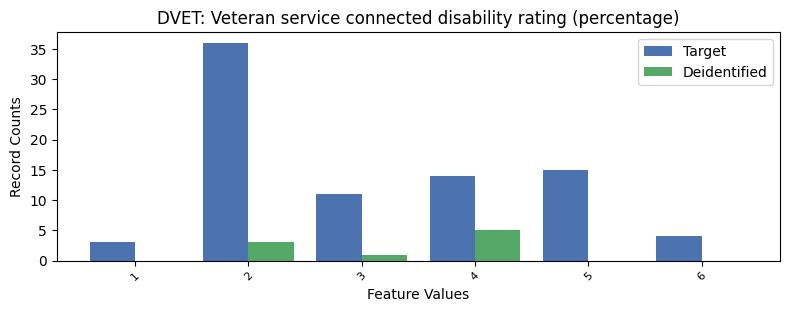

The data file committed next to this chart (first rows):
, DVET, count_target, count_deidentified
0, -1, 7551, 3634
1, 2, 36, 3.0
2, 5, 15, 0.0
3, 4, 14, 5.0
4, 3, 11, 1.0
5, 6, 4, 0.0
6, 1, 3, 0.0
